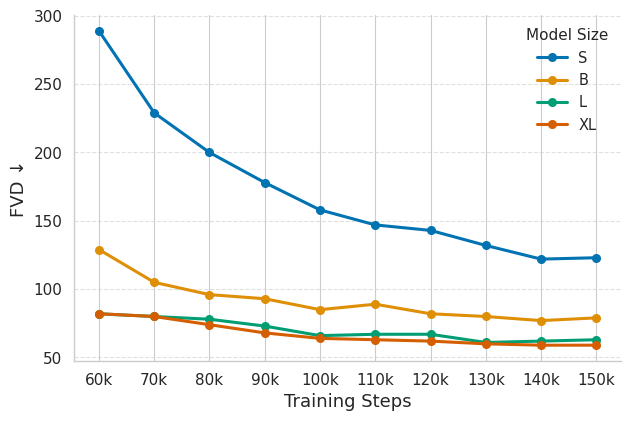

Python code for this plot:
import matplotlib.pyplot as plt
import numpy as np
import seaborn as sns

fvd_600k = {
    's': [8798, 1824, 1766, 734, 386, 289, 229, 200, 178, 158, 147, 143, 132, 122, 123],
    'b': [7932, 2095, 1008, 355, 174, 129, 105, 96, 93, 85, 89, 82, 80, 77, 79],
    'l': [7878, 1749, 562, 158, 108, 82, 80, 78, 73, 66, 67, 67, 61, 62, 63],
    'xl': [7459, 1796, 589, 146, 96, 82, 80, 74, 68, 64, 63, 62, 60, 59, 59]
}

# -----------------------------
# X axis: steps (10k, 20k, ..., 150k)
# -----------------------------
skip_n = 5
steps = np.arange(10, 10 * len(fvd_600k['s']) + 1, 10)[skip_n:]  # [60, 70, ..., 150]

# -----------------------------
# Plot
# -----------------------------
sns.set_context("paper")
sns.set_style("whitegrid")
sns.set_palette("colorblind")  # color-blind safe palette

plt.figure(figsize=(6.4, 4.3))  # typical CVPR figure aspect ratio

for label, values in fvd_600k.items():
    plt.plot(
        steps, values[skip_n:], 
        marker='o', linewidth=2.2, markersize=5.5, 
        label=label.upper()
    )

# Axis formatting
plt.xticks(steps, [f"{s}k" for s in steps], fontsize=11)
plt.yticks(fontsize=11)
plt.xlabel("Training Steps", fontsize=13)
plt.ylabel("FVD ↓", fontsize=13)

# Remove top and right spines for a clean academic look
sns.despine()

# Legend formatting
plt.legend(
    title="Model Size",
    fontsize=10.5,
    title_fontsize=11,
    loc="upper right",
    frameon=False
)

# Add light gridlines only on y-axis for readability
plt.grid(axis='y', linestyle='--', alpha=0.6)

plt.tight_layout()
plt.savefig("ablation_model_size.png", dpi=300)
#SAVEPDF
plt.savefig("ablation_model_size.pdf")
